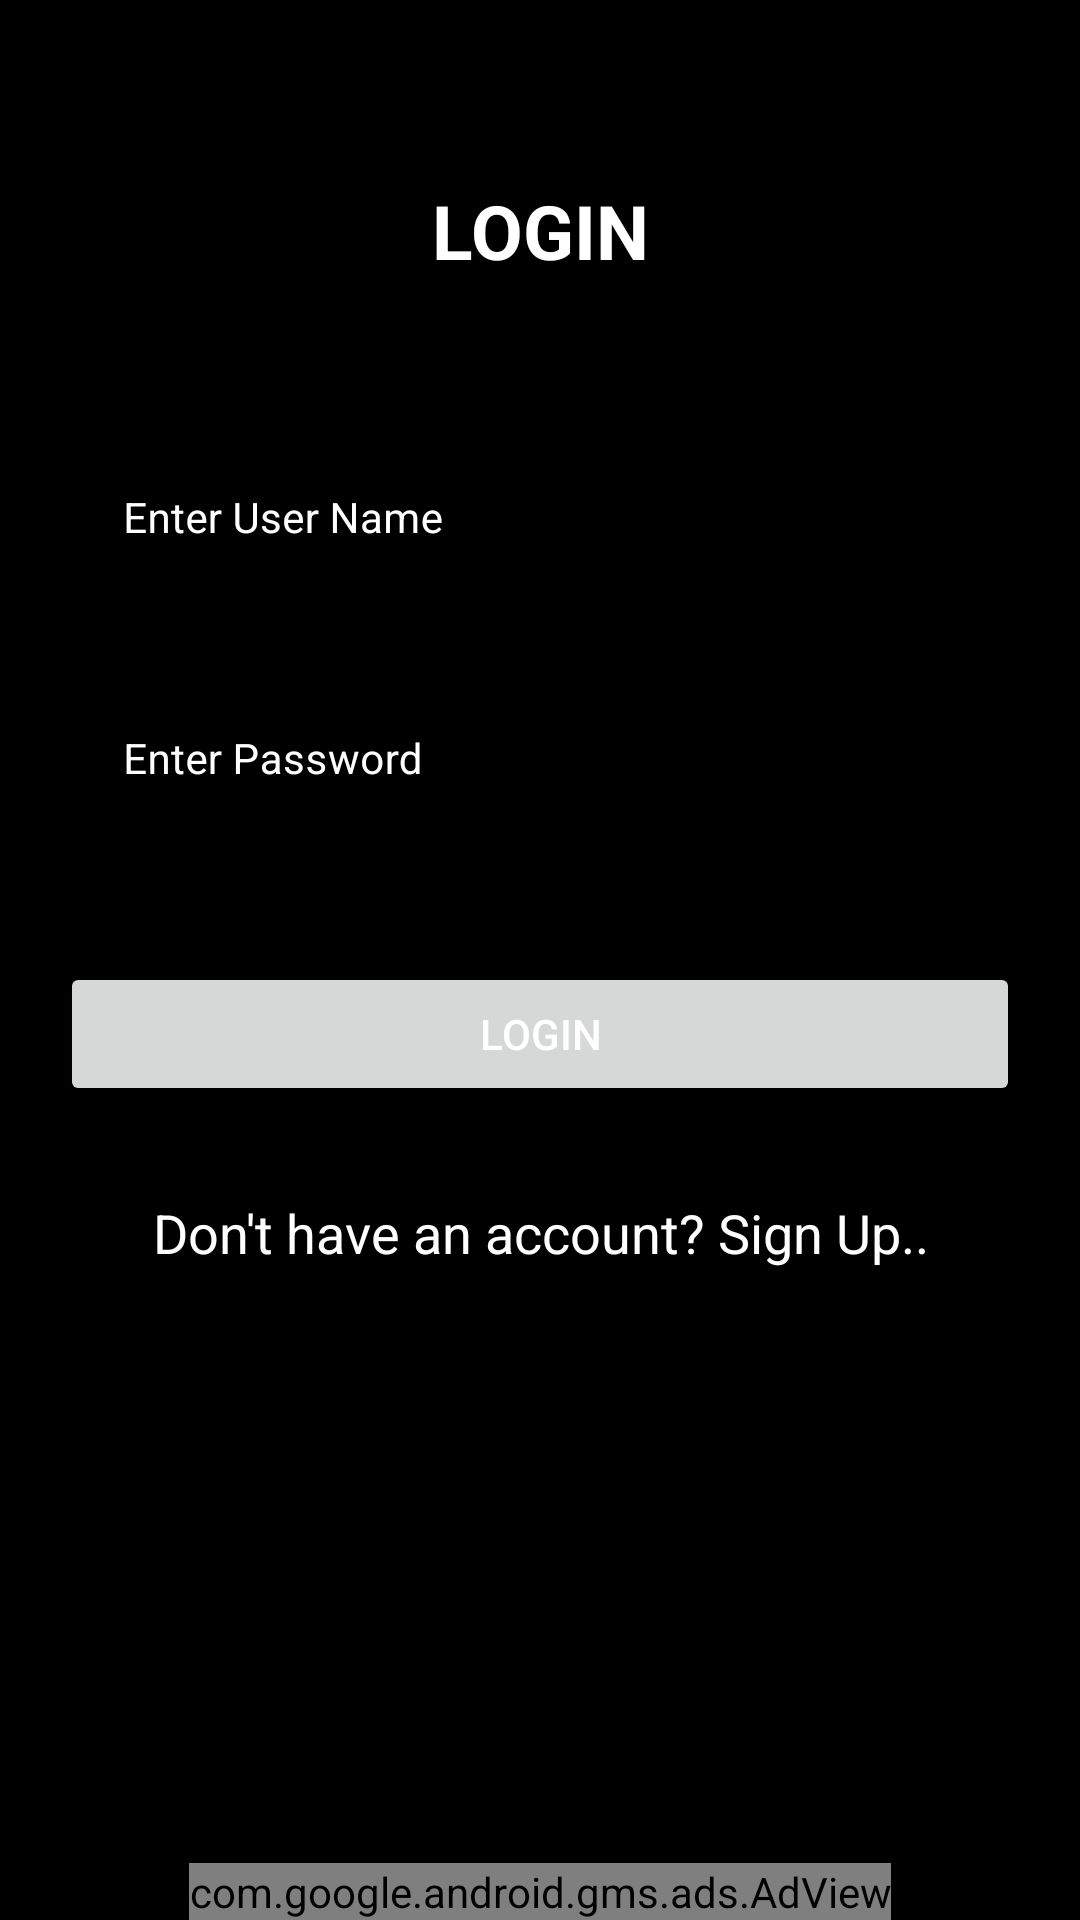

This screen was rendered from an Android layout file. Write that file and the resources it references.
<!-- AndroidManifest.xml: application theme Theme.PromoteYourProducts -->
<!-- res/layout/activity_login.xml -->
<?xml version="1.0" encoding="utf-8"?>
<RelativeLayout xmlns:android="http://schemas.android.com/apk/res/android"
    xmlns:app="http://schemas.android.com/apk/res-auto"
    xmlns:tools="http://schemas.android.com/tools"
    android:id="@+id/relativeLayout"
    android:layout_width="match_parent"
    android:layout_height="match_parent"
    android:background="@color/black"
    tools:context=".LoginActivity">

    <TextView
        android:layout_width="match_parent"
        android:layout_height="wrap_content"
        android:layout_marginTop="60dp"
        android:text="Login"
        android:textAlignment="center"
        android:textAllCaps="true"
        android:textColor="@color/white"
        android:textSize="25sp"
        android:textStyle="bold" />

    <com.google.android.material.textfield.TextInputLayout
        android:layout_width="match_parent"
        android:layout_height="wrap_content"
        android:id="@+id/idTILUserName"
        android:layout_marginStart="20dp"
        android:layout_marginEnd="20dp"
        android:layout_marginTop="140dp"
        android:hint="Enter User Name"
        style="@style/TextInputLayout"
        android:padding="5dp"
        android:textColorHint="@color/white"
        app:hintTextColor="@color/white">

        <com.google.android.material.textfield.TextInputEditText
            android:layout_width="match_parent"
            android:layout_height="wrap_content"
            android:id="@+id/idTIEUserName"
            android:importantForAutofill="no"
            android:inputType="textEmailAddress"
            android:textColor="@color/white"
            android:textColorHint="@color/white"
            android:textSize="14sp"/>

    </com.google.android.material.textfield.TextInputLayout>

    <com.google.android.material.textfield.TextInputLayout
        android:layout_width="match_parent"
        android:layout_height="wrap_content"
        android:id="@+id/idTILPassword"
        android:layout_below="@+id/idTILUserName"
        android:layout_marginStart="20dp"
        android:layout_marginEnd="20dp"
        android:layout_marginTop="20dp"
        android:hint="Enter Password"
        style="@style/TextInputLayout"
        android:padding="5dp"
        android:textColorHint="@color/white"
        app:hintTextColor="@color/white">

        <com.google.android.material.textfield.TextInputEditText
            android:layout_width="match_parent"
            android:layout_height="wrap_content"
            android:id="@+id/idTIEPassword"
            android:importantForAutofill="no"
            android:inputType="textPassword"
            android:textColor="@color/white"
            android:textColorHint="@color/white"
            android:textSize="14sp"/>

    </com.google.android.material.textfield.TextInputLayout>

    <Button
        android:id="@+id/idBtnLogin"
        android:layout_width="match_parent"
        android:layout_height="wrap_content"
        android:layout_below="@+id/idTILPassword"
        android:layout_marginStart="20dp"
        android:layout_marginTop="40dp"
        android:layout_marginEnd="20dp"
        android:text="Login"
        android:textColor="@color/white" />

    <TextView
        android:id="@+id/idTVRegister"
        android:layout_width="match_parent"
        android:layout_height="wrap_content"
        android:layout_below="@+id/idBtnLogin"
        android:layout_marginTop="30dp"
        android:text="Don't have an account? Sign Up.."
        android:textAlignment="center"
        android:textAllCaps="false"
        android:textColor="@color/white"
        android:textSize="18sp" />

    <ProgressBar
        android:layout_width="wrap_content"
        android:layout_height="wrap_content"
        android:layout_centerInParent="true"
        android:id="@+id/idPBLoading"
        android:indeterminate="true"
        android:indeterminateDrawable="@drawable/progress_back"
        android:visibility="gone"/>

    <com.google.android.gms.ads.AdView
        xmlns:ads="http://schemas.android.com/apk/res-auto"
        android:id="@+id/adView"
        android:layout_width="wrap_content"
        android:layout_height="wrap_content"
        android:layout_centerHorizontal="true"
        android:layout_alignParentBottom="true"
        ads:adSize="BANNER"
        ads:adUnitId="@string/admob_banner_ad_unit">
    </com.google.android.gms.ads.AdView>

</RelativeLayout>
<!-- resources referenced by this layout -->
<resources>
  <color name="black">#FF000000</color>
  <color name="white">#FFFFFFFF</color>
  <!-- drawable progress_back (drawable) -->
  <?xml version="1.0" encoding="utf-8"?>
  <rotate xmlns:android="http://schemas.android.com/apk/res/android"
      android:fromDegrees="0"
      android:pivotX="50%"
      android:pivotY="50%"
      android:toDegrees="360">
  
      <shape
          android:innerRadiusRatio="3"
          android:shape="ring"
          android:thicknessRatio="8"
          android:useLevel="false">
  
          <size
              android:height="76dip"
              android:width="76dip" />
  
          <gradient
              android:angle="0"
              android:endColor="#0ff"
              android:startColor="@color/black"
              android:type="sweep"
              android:useLevel="false" />
  
      </shape>
  
  
  </rotate>
  <style name="TextInputLayout" parent="Widget.MaterialComponents.TextInputLayout.OutlinedBox.Dense">
          <item name="boxStrokeColor">#296D98</item>
          <item name="boxStrokeWidth">1dp</item>
      </style>
  <style name="Theme.PromoteYourProducts" parent="Theme.MaterialComponents.DayNight.DarkActionBar">
          
          <item name="colorPrimary">@color/purple_500</item>
          <item name="colorPrimaryVariant">@color/purple_700</item>
          <item name="colorOnPrimary">@color/white</item>
          
          <item name="colorSecondary">@color/teal_200</item>
          <item name="colorSecondaryVariant">@color/teal_700</item>
          <item name="colorOnSecondary">@color/black</item>
          
          <item name="android:statusBarColor" tools:targetApi="l">?attr/colorPrimaryVariant</item>
          
      </style>
  <color name="purple_500">#FF6200EE</color>
  <color name="purple_700">#FF3700B3</color>
  <color name="teal_200">#FF03DAC5</color>
  <color name="teal_700">#FF018786</color>
</resources>
